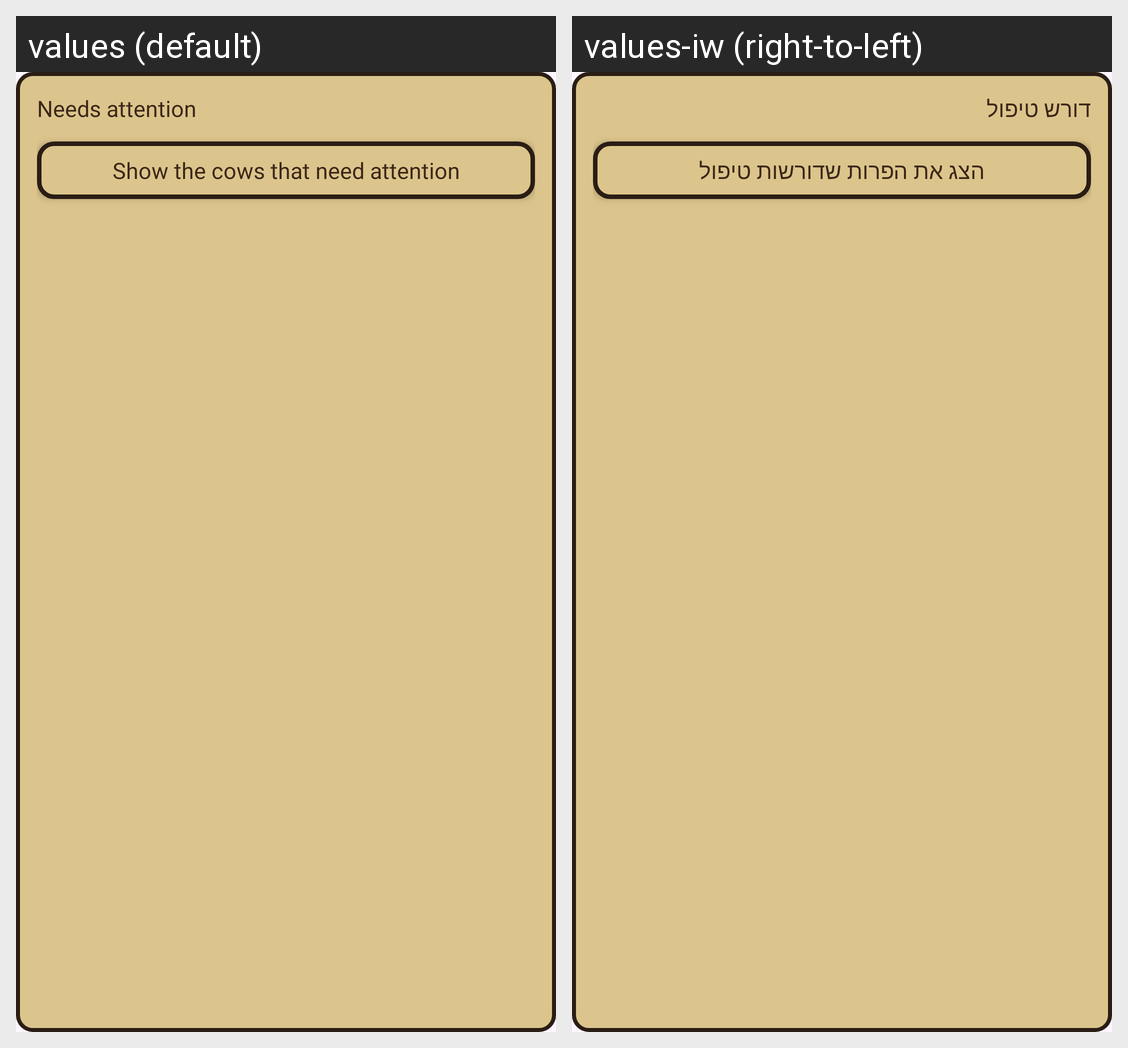

Locale-by-locale string values for the Android screen shown in this grid:
Android screen res/layout/view_dash_attention.xml rendered under 2 locales, left to right: values (default), values-iw (right-to-left). Device: Nexus 5 (rendered at 1080×1920; each locale shown at half size, 540×960, under a caption strip naming it); theme Theme.CowboyFriend.
Strings drawn on this screen, with the default value and each locale's value (text and hints the layout hard-codes, and strings that could not be matched under every locale, appear in the picture but are not listed):

summary_attention
  values: Needs attention
  values-iw: דורש טיפול

summary_show_attention
  values: Show the cows that need attention
  values-iw: הצג את הפרות שדורשות טיפול
